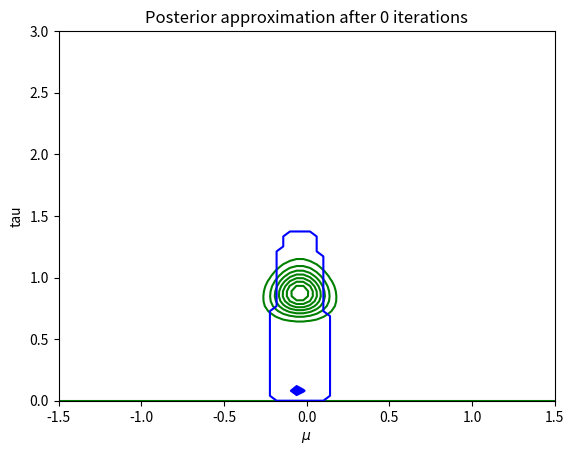

This chart was generated by the following Python code: (Note: this script raises an exception after producing the figure.)
#Authored by Evgeny Genov

import numpy as np
from math import pi, sqrt
import matplotlib.pyplot as plt
from scipy.special import gamma

# A factorized variational approximation to the posterior as expressed in (10.24)
def q(a_N, b_N, mu_N, lambda_N, mu, tau):
	# Gaussian distribution
	q_mu = (lambda_N/(2*pi))**(0.5)
	q_mu *= np.exp(-0.5*np.dot(lambda_N,((mu-mu_N)**2).T))
	# Gamma distribution
	q_tau = (1/gamma(a_N))*(b_N**a_N * tau**(a_N-1) * np.exp(-b_N*tau))
	q = q_mu*q_tau
	return(q)

# Compute q for true parameters
def exactPost(mu, mu_T, lambda_T, tau, a_T, b_T):
	post = ((b_T**a_T)*sqrt(lambda_T))/(gamma(a_T)*sqrt(2*pi))
	post = post*(tau**(a_T-0.5))*np.exp(-b_T*tau)
	post = post*np.exp(-0.5*(lambda_T*np.dot(tau,((mu-mu_T)**2).T)))
	return(post)

# expectations to implement parameter updates
def expectations(mu_N, lambda_N, a_N, b_N):
	expected_mu = mu_N
	expected_mu2 = (1/lambda_N) + mu_N**2
	expected_tau = a_N/b_N
	return(expected_mu, expected_mu2, expected_tau)

# updating scheme for parameters of q_mu and q_tau
def update_parameters(x, lambda_0, mu_0, a_0, b_0, iterations, mu, tau):  # x - data points
	N = len(x)
	x_mean = (1/N)*sum(x)
	# mu_N and a_N are constants
	mu_N = (lambda_0*mu_0 + N*x_mean)/(lambda_0 + N)
	a_N = a_0 + (N+1)/2
    # declare parameters of an exact posterior
	a_T, b_T, mu_T, lambda_T = trueParameters(x,a_0,b_0,mu_0,lambda_0)
	# Initalized values before they get updated
	# INITALIZE b_N AND lambda_N HERE
	b_N = 0.1
	lambda_N = 0.1

	# lambda_N and b_N are updated iteratively
	for i in range(iterations):
		expected_mu, expected_mu2, expected_tau = expectations(mu_N, lambda_N, a_N, b_N)
		lambda_N = (lambda_0+N)*expected_tau
		b_N = b_0-expected_mu*(lambda_0*mu_0+sum(x))
		b_N = b_N+0.5*(expected_mu2*(lambda_0+N)+lambda_0*mu_0**2+sum(x**2))

        # calculate factored posterior
		q_posterior = q(a_N,b_N,mu_N,lambda_N,mu[:,None],tau[:,None])

        # calculate exact posterior
		exact = exactPost(mu[:,None], mu_T, lambda_T, tau[:,None], a_T, b_T)

		# Plot the posterior approximation and the exact one in the same canvas
		plotexact(mu, tau, exact)
		colour = 'b'
		if i == iterations-1:
			colour = 'r'

		plotPost(mu, tau, q_posterior, colour, i)
# generate random dataset X
# m - mean, p - precision
def generate_data(m, p, N):
    return np.random.normal(m, np.sqrt(p ** (-1)), N)

# build the canvas and plot the posterior
def plotPost(mu, tau, q_posterior, colour, i):
	muGrid, tauGrid = np.meshgrid(mu, tau)
	plt.contour(muGrid, tauGrid, q_posterior, colors = colour)
	plt.title('Posterior approximation after '+str(i)+' iterations')
	plt.axis([-1.5,1.5,0,3])
	plt.xlabel('$\mu$')
	plt.ylabel('tau')
	plt.savefig('./plots/morepoints_iteration_'+str(i)+'.png')
	plt.clf()


# parameters of of q_mu and q_tau for an exact posterior found analytically
def trueParameters(x, a_0, b_0, mu_0, lambda_0):
	N = len(x)
	x_mean = (1/N)*sum(x)
	mu_T = (lambda_0*mu_0 + N*x_mean)/(lambda_0 + N)
	lambdaT = lambda_0 + N
	aT = a_0 + N/2
	b_T = b_0 + 0.5*sum((x-x_mean)**2)
	b_T = b_T + (lambda_0*N*(x_mean-mu_0)**2)/(2*(lambda_0+N))
	return(aT, b_T, mu_T, lambdaT)


# Plot the exact posterior
def plotexact(mu, tau, exact):
	muGrid, tauGrid = np.meshgrid(mu, tau)
	plt.contour(muGrid, tauGrid, exact, colors = 'g')

# generate random data from Gaussian
x = generate_data(0, 1, 100)

# initialize parameters
a_0 = 0
b_0 = 0
mu_0 = 0
lambda_0 = 0

# number of iterations to converge parameters
iterations = 10

# generate mus and taus for conjugate Gaussian, Gamma distributions
mu = np.linspace(-2,2,100)
tau = np.linspace(0,4,100)

# update parameters and plot factored posterior over iterations paired with the exact posterior
update_parameters(x, lambda_0, mu_0, a_0, b_0, iterations, mu, tau)
